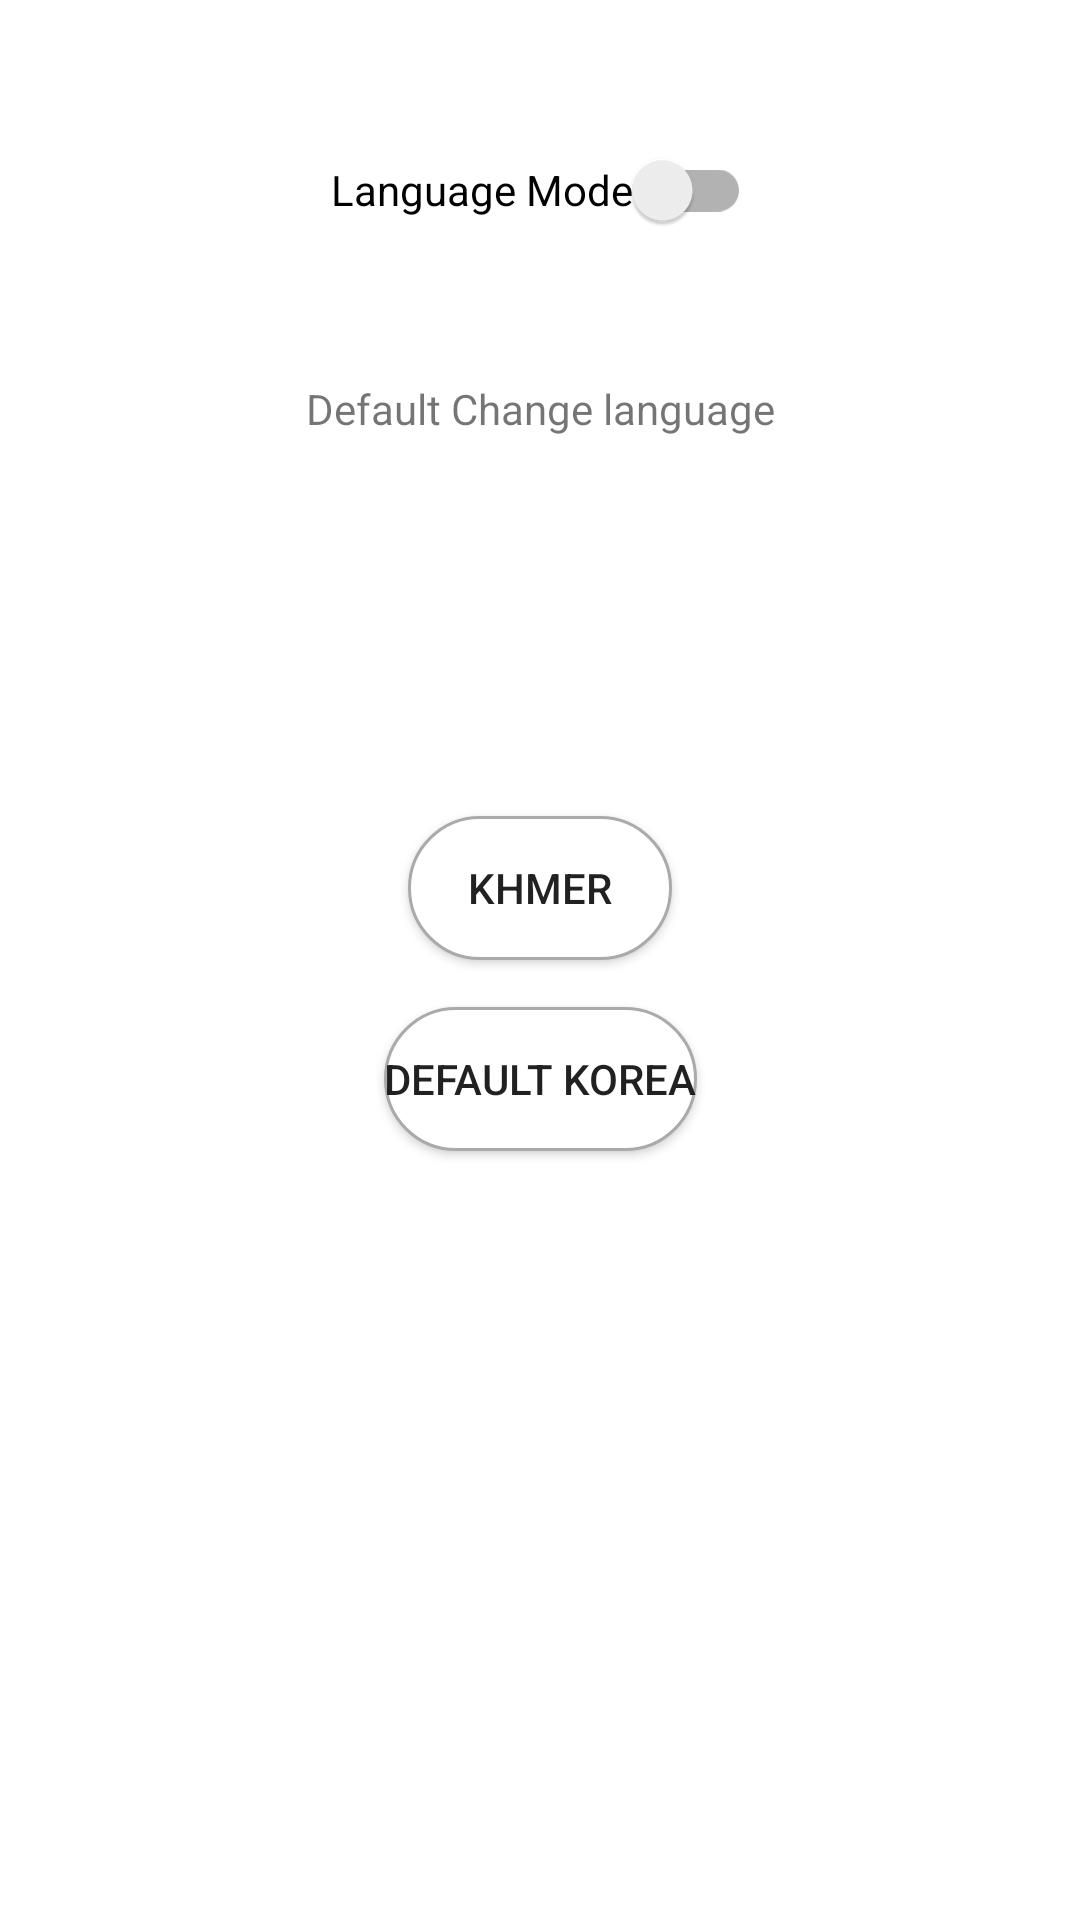

Produce the Android XML layout that renders to this screen, including the resource entries it uses.
<!-- AndroidManifest.xml: application theme AppTheme -->
<!-- res/layout/activity_language.xml -->
<?xml version="1.0" encoding="utf-8"?>
<androidx.constraintlayout.widget.ConstraintLayout xmlns:android="http://schemas.android.com/apk/res/android"
    xmlns:app="http://schemas.android.com/apk/res-auto"
    xmlns:tools="http://schemas.android.com/tools"
    android:layout_width="match_parent"
    android:layout_height="match_parent"
    tools:context=".LanguageActivity">

    <Button
        android:id="@+id/button2"
        android:layout_width="wrap_content"
        android:layout_height="wrap_content"
        android:layout_marginTop="272dp"
        android:text="@string/km_lang"
        android:background="@drawable/lang_selector"
        app:layout_constraintEnd_toEndOf="parent"
        app:layout_constraintStart_toStartOf="parent"
        app:layout_constraintTop_toTopOf="parent" />

    <Button
        android:id="@+id/button3"
        android:layout_width="wrap_content"
        android:layout_height="wrap_content"
        android:background="@drawable/lang_selector"
        android:text="@string/ko_lang"
        app:layout_constraintBottom_toBottomOf="parent"
        app:layout_constraintEnd_toEndOf="@+id/button2"
        app:layout_constraintStart_toStartOf="@+id/button2"
        app:layout_constraintTop_toBottomOf="@+id/button2"
        app:layout_constraintVertical_bias="0.057" />

    <TextView
        android:id="@+id/textView2"
        android:layout_width="wrap_content"
        android:layout_height="wrap_content"
        android:text="@string/change_language"
        app:layout_constraintBottom_toTopOf="@+id/button2"
        app:layout_constraintEnd_toEndOf="parent"
        app:layout_constraintStart_toStartOf="parent"
        app:layout_constraintTop_toTopOf="parent" />

    <androidx.appcompat.widget.SwitchCompat

        android:layout_width="wrap_content"
        android:layout_height="wrap_content"
        android:text="Language Mode"
        app:layout_constraintBottom_toTopOf="@+id/textView2"
        app:layout_constraintEnd_toEndOf="@+id/textView2"
        app:layout_constraintStart_toStartOf="@+id/textView2"
        app:layout_constraintTop_toTopOf="parent" />
</androidx.constraintlayout.widget.ConstraintLayout>
<!-- resources referenced by this layout -->
<resources>
  <!-- drawable lang_selector (drawable) -->
  <?xml version="1.0" encoding="utf-8"?>
  <selector xmlns:android="http://schemas.android.com/apk/res/android">
  
      <item android:state_pressed="true" android:drawable="@drawable/lang_pressed"/>
      <item android:state_focused="true" android:drawable="@drawable/lang_bg"/>
      <item android:drawable="@drawable/lang_bg"/>
  </selector>
  <string name="change_language">Default Change language</string>
  <string name="km_lang">Khmer</string>
  <string name="ko_lang">Default Korea</string>
  <style name="AppTheme" parent="Theme.MaterialComponents.Light.NoActionBar">
          
          <item name="colorPrimary">@color/colorPrimary</item>
          <item name="colorPrimaryDark">@color/colorPrimaryDark</item>
          <item name="colorAccent">@color/colorAccent</item>
          <item name="android:windowEnterAnimation">@anim/slide_in_bottom</item>
          <item name="android:windowExitAnimation">@anim/slide_out_bottom</item>
      </style>
  <!-- drawable lang_pressed (drawable) -->
  <?xml version="1.0" encoding="utf-8"?>
  <shape xmlns:android="http://schemas.android.com/apk/res/android">
  
      <solid android:color="@color/colorPrimary"/>
      <corners android:radius="25dp"/>
      <stroke android:color="@android:color/darker_gray" android:width="1dp"/>
  
  </shape>
  <!-- drawable lang_bg (drawable) -->
  <?xml version="1.0" encoding="utf-8"?>
  <shape xmlns:android="http://schemas.android.com/apk/res/android">
  
      <solid android:color="@android:color/white"/>
      <corners android:radius="25dp"/>
      <stroke android:color="@android:color/darker_gray" android:width="1dp"/>
  
  </shape>
  <color name="colorPrimary">#008577</color>
  <color name="colorPrimaryDark">#00574B</color>
  <color name="colorAccent">#D81B60</color>
</resources>
